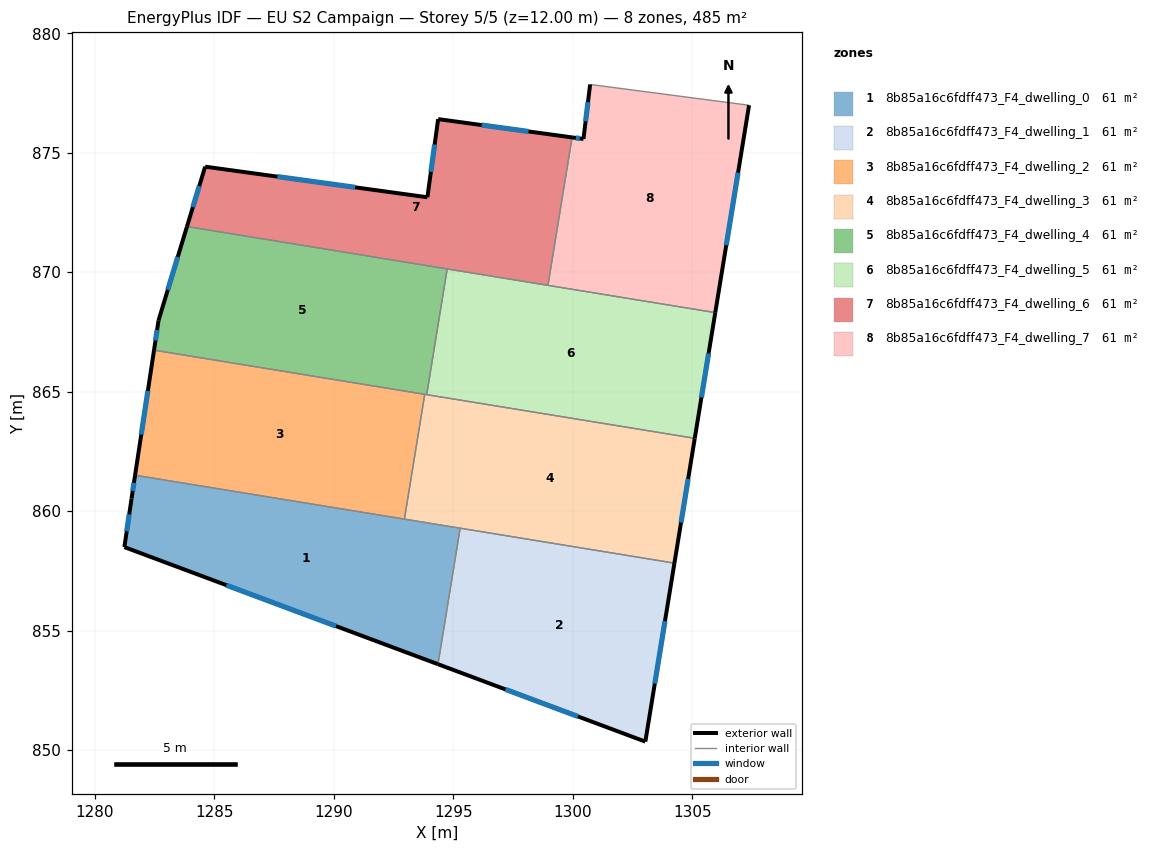
=== STOREY PLAN SPEC (per zone: floor XY polygon, exterior-wall plan segments, windows/doors) ===
zone 1: 8b85a16c6fdff473_F4_dwelling_0  (60.6 m²)
  floor: (1295.29, 859.29) (1294.36, 853.60) (1281.24, 858.50) (1281.54, 860.53) (1281.69, 861.50)
  exterior wall: (1281.24, 858.50) – (1294.36, 853.60)  [14.0 m]
    window: (1285.51, 856.90) – (1290.09, 855.19)  [5.1 m²]
  exterior wall: (1281.54, 860.53) – (1281.24, 858.50)  [2.1 m]
    window: (1281.44, 859.87) – (1281.34, 859.16)  [0.8 m²]
  exterior wall: (1281.69, 861.50) – (1281.54, 860.53)  [1.0 m]
    window: (1281.64, 861.19) – (1281.59, 860.85)  [0.4 m²]
  interior walls: 3
zone 2: 8b85a16c6fdff473_F4_dwelling_1  (60.6 m²)
  floor: (1304.26, 857.83) (1303.04, 850.36) (1294.36, 853.60) (1295.29, 859.29)
  exterior wall: (1294.36, 853.60) – (1303.04, 850.36)  [9.3 m]
    window: (1297.18, 852.54) – (1300.22, 851.41)  [3.4 m²]
  exterior wall: (1303.04, 850.36) – (1304.26, 857.83)  [7.6 m]
    window: (1303.43, 852.79) – (1303.86, 855.40)  [2.8 m²]
  interior walls: 2
zone 3: 8b85a16c6fdff473_F4_dwelling_2  (60.6 m²)
  floor: (1293.81, 864.89) (1292.96, 859.67) (1281.69, 861.50) (1282.48, 866.74)
  exterior wall: (1282.48, 866.74) – (1281.69, 861.50)  [5.3 m]
    window: (1282.22, 865.04) – (1281.94, 863.21)  [1.9 m²]
  interior walls: 3
zone 4: 8b85a16c6fdff473_F4_dwelling_3  (60.6 m²)
  floor: (1305.11, 863.05) (1304.26, 857.83) (1292.96, 859.67) (1293.81, 864.89)
  exterior wall: (1304.26, 857.83) – (1305.11, 863.05)  [5.3 m]
    window: (1304.53, 859.52) – (1304.83, 861.35)  [1.9 m²]
  interior walls: 5
zone 5: 8b85a16c6fdff473_F4_dwelling_4  (60.6 m²)
  floor: (1294.75, 870.14) (1293.89, 864.88) (1282.48, 866.74) (1282.67, 867.99) (1283.86, 871.91)
  exterior wall: (1283.86, 871.91) – (1282.67, 867.99)  [4.1 m]
    window: (1283.47, 870.64) – (1283.06, 869.26)  [1.5 m²]
  exterior wall: (1282.67, 867.99) – (1282.48, 866.74)  [1.3 m]
    window: (1282.61, 867.58) – (1282.54, 867.14)  [0.5 m²]
  interior walls: 4
zone 6: 8b85a16c6fdff473_F4_dwelling_5  (60.6 m²)
  floor: (1305.96, 868.31) (1305.11, 863.05) (1293.89, 864.88) (1294.75, 870.14)
  exterior wall: (1305.11, 863.05) – (1305.96, 868.31)  [5.3 m]
    window: (1305.39, 864.76) – (1305.69, 866.60)  [2.0 m²]
  interior walls: 4
zone 7: 8b85a16c6fdff473_F4_dwelling_6  (60.6 m²)
  floor: (1299.97, 875.64) (1298.96, 869.45) (1283.86, 871.91) (1284.62, 874.42) (1293.92, 873.14) (1294.37, 876.41)
  exterior wall: (1284.62, 874.42) – (1283.86, 871.91)  [2.6 m]
    window: (1284.37, 873.60) – (1284.11, 872.73)  [1.0 m²]
  exterior wall: (1293.92, 873.14) – (1284.62, 874.42)  [9.4 m]
    window: (1290.89, 873.55) – (1287.64, 874.00)  [3.4 m²]
  exterior wall: (1294.37, 876.41) – (1293.92, 873.14)  [3.3 m]
    window: (1294.22, 875.34) – (1294.07, 874.20)  [1.2 m²]
  exterior wall: (1299.97, 875.64) – (1294.37, 876.41)  [5.7 m]
    window: (1298.15, 875.89) – (1296.19, 876.16)  [2.1 m²]
  interior walls: 3
zone 8: 8b85a16c6fdff473_F4_dwelling_7  (60.6 m²)
  floor: (1307.38, 876.99) (1305.96, 868.31) (1298.96, 869.45) (1299.97, 875.64) (1300.45, 875.58) (1300.73, 877.86)
  exterior wall: (1305.96, 868.31) – (1307.38, 876.99)  [8.8 m]
    window: (1306.42, 871.13) – (1306.92, 874.16)  [3.2 m²]
  exterior wall: (1300.45, 875.58) – (1299.97, 875.64)  [0.5 m]
    window: (1300.29, 875.60) – (1300.13, 875.62)  [0.2 m²]
  exterior wall: (1300.73, 877.86) – (1300.45, 875.58)  [2.3 m]
    window: (1300.64, 877.11) – (1300.54, 876.32)  [0.8 m²]
  interior walls: 3

=== DERIVED (storey summary) ===
Building: EU S2 Campaign
Storey: 5 of 5  (floor level z = 12.00 m)
Storey gross floor area: 484.6 m²
Zones on this storey: 8
  - 8b85a16c6fdff473_F4_dwelling_0: floor 60.6 m²; exterior wall 17.0 m (51.1 m²); 3 window(s) 6.3 m²; WWR 12.2%
  - 8b85a16c6fdff473_F4_dwelling_1: floor 60.6 m²; exterior wall 16.8 m (50.5 m²); 2 window(s) 6.2 m²; WWR 12.2%
  - 8b85a16c6fdff473_F4_dwelling_2: floor 60.6 m²; exterior wall 5.3 m (15.9 m²); 1 window(s) 1.9 m²; WWR 12.2%
  - 8b85a16c6fdff473_F4_dwelling_3: floor 60.6 m²; exterior wall 5.3 m (15.9 m²); 1 window(s) 1.9 m²; WWR 12.2%
  - 8b85a16c6fdff473_F4_dwelling_4: floor 60.6 m²; exterior wall 5.4 m (16.1 m²); 2 window(s) 2.0 m²; WWR 12.2%
  - 8b85a16c6fdff473_F4_dwelling_5: floor 60.6 m²; exterior wall 5.3 m (16.0 m²); 1 window(s) 2.0 m²; WWR 12.2%
  - 8b85a16c6fdff473_F4_dwelling_6: floor 60.6 m²; exterior wall 21.0 m (62.9 m²); 4 window(s) 7.7 m²; WWR 12.2%
  - 8b85a16c6fdff473_F4_dwelling_7: floor 60.6 m²; exterior wall 11.6 m (34.7 m²); 3 window(s) 4.2 m²; WWR 12.2%
Zone adjacency (shared interzone walls):
  - 8b85a16c6fdff473_F4_dwelling_0 ↔ 8b85a16c6fdff473_F4_dwelling_1
  - 8b85a16c6fdff473_F4_dwelling_0 ↔ 8b85a16c6fdff473_F4_dwelling_2
  - 8b85a16c6fdff473_F4_dwelling_0 ↔ 8b85a16c6fdff473_F4_dwelling_3
  - 8b85a16c6fdff473_F4_dwelling_1 ↔ 8b85a16c6fdff473_F4_dwelling_3
  - 8b85a16c6fdff473_F4_dwelling_2 ↔ 8b85a16c6fdff473_F4_dwelling_3
  - 8b85a16c6fdff473_F4_dwelling_2 ↔ 8b85a16c6fdff473_F4_dwelling_4
  - 8b85a16c6fdff473_F4_dwelling_3 ↔ 8b85a16c6fdff473_F4_dwelling_4
  - 8b85a16c6fdff473_F4_dwelling_3 ↔ 8b85a16c6fdff473_F4_dwelling_5
  - 8b85a16c6fdff473_F4_dwelling_4 ↔ 8b85a16c6fdff473_F4_dwelling_5
  - 8b85a16c6fdff473_F4_dwelling_4 ↔ 8b85a16c6fdff473_F4_dwelling_6
  - 8b85a16c6fdff473_F4_dwelling_5 ↔ 8b85a16c6fdff473_F4_dwelling_6
  - 8b85a16c6fdff473_F4_dwelling_5 ↔ 8b85a16c6fdff473_F4_dwelling_7
  - 8b85a16c6fdff473_F4_dwelling_6 ↔ 8b85a16c6fdff473_F4_dwelling_7